Run: headless pygame with SDL's dummy video driver; simulated clock (each Clock.tick advances the game by its frame time, no real sleeping); random seed 0; keys injected as events and as key.get_pressed() state; no mouse input.
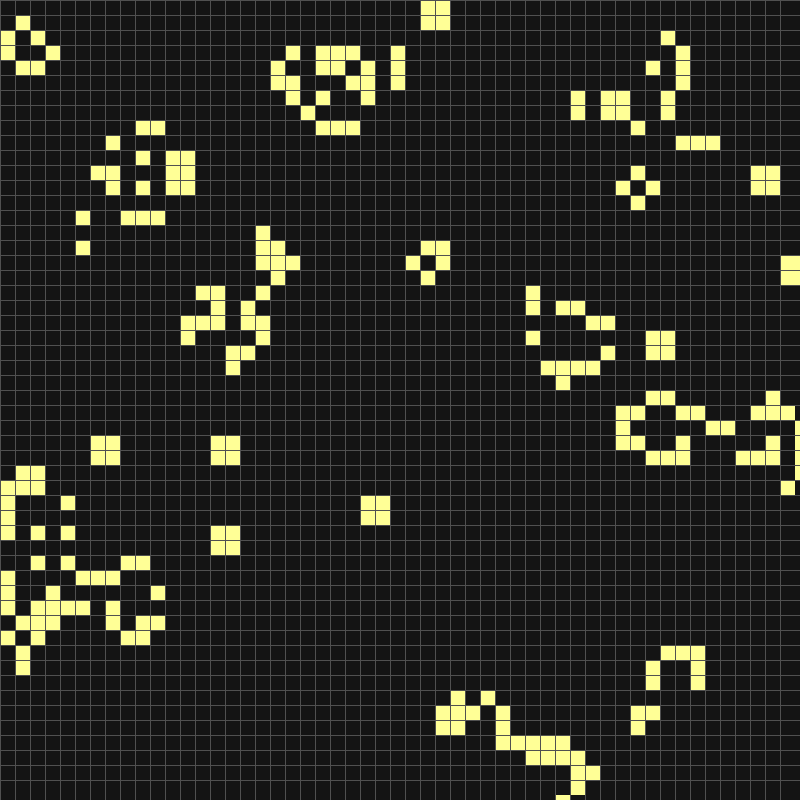
Frame 1 of 4 · flips 1–60 · no input
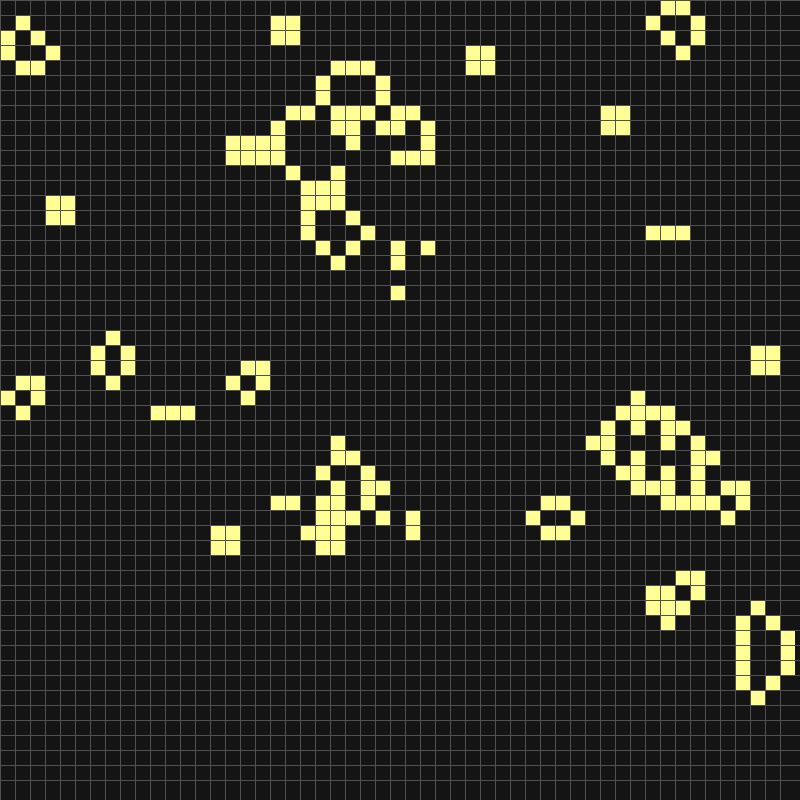
Frame 2 of 4 · flips 61–180 · tapped SPACE, RETURN · held RIGHT (→), D
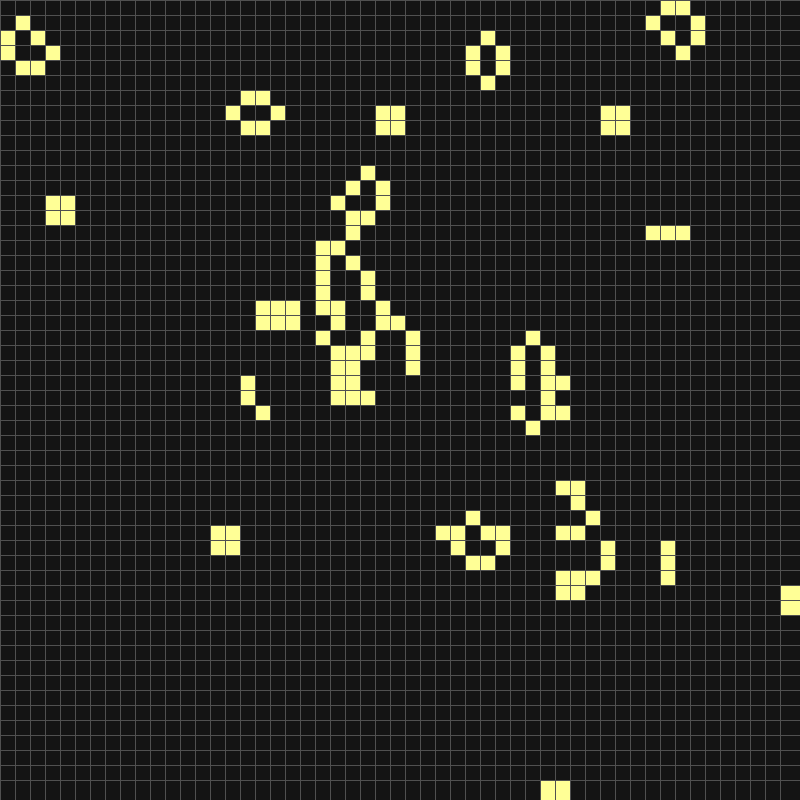
Frame 3 of 4 · flips 181–300 · held DOWN (↓), S
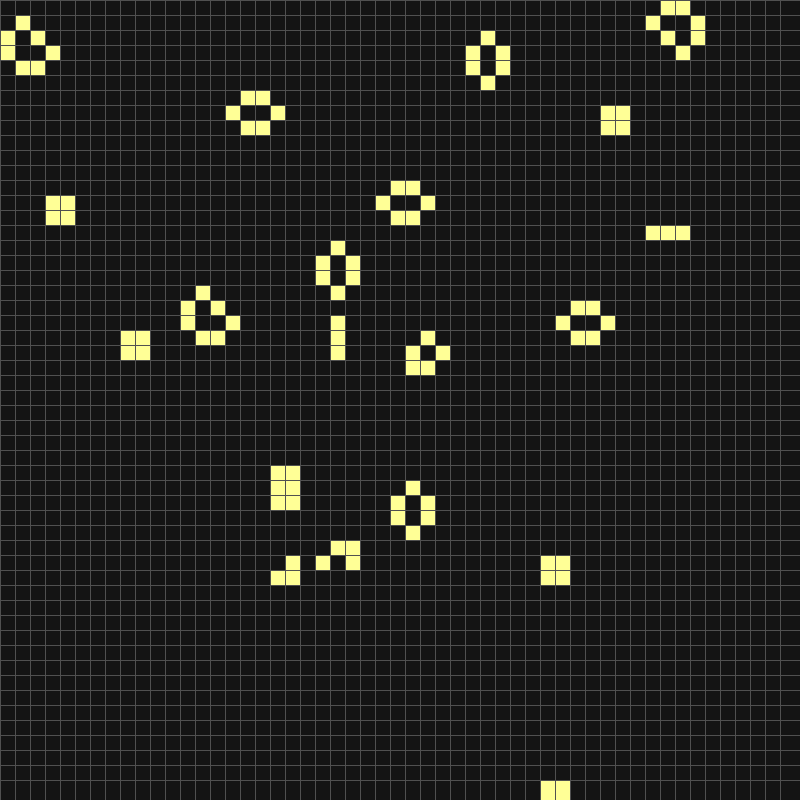
Frame 4 of 4 · flips 301–420 · held LEFT (←), A, UP (↑), W

The pygame program that drew these frames:

import pygame
import random
import threading

pygame.init()

BLACK = (80, 80, 80)
GREY = (20, 20, 20)
YELLOW = (255, 255, 150)

WIDTH, HEIGHT = 800, 800
TILE_SIZE = 15
GRID_WIDTH = WIDTH // TILE_SIZE
GRID_HEIGHT = HEIGHT // TILE_SIZE
FPS = 10

screen = pygame.display.set_mode((WIDTH, HEIGHT))

clock = pygame.time.Clock()
#initializes the initial generation
def gen(num):
    return set([(random.randrange(0, GRID_HEIGHT), random.randrange(0, GRID_WIDTH)) for _ in range(num)])
#this draws the initial grid the conway's game of life is on
def draw_grid(positions):
    for position in positions:
        col, row = position
        top_left = (col * TILE_SIZE, row * TILE_SIZE)
        pygame.draw.rect(screen, YELLOW, (*top_left, TILE_SIZE, TILE_SIZE))

    for row in range(GRID_HEIGHT):
        pygame.draw.line(screen, BLACK, (0, row * TILE_SIZE), (WIDTH, row * TILE_SIZE))

    for col in range(GRID_WIDTH):
        pygame.draw.line(screen, BLACK, (col * TILE_SIZE, 0), (col * TILE_SIZE, HEIGHT))
#This updates the grid with the position of the spawned squares define in the positions variable, returns new position
def adjust_grid(positions):
    all_neighbors = set()
    new_positions = set()

    for position in positions:
        neighbors = get_neighbors(position)
        all_neighbors.update(neighbors)

        neighbors = list(filter(lambda x: x in positions, neighbors))

        if len(neighbors) in [2, 3]:
            new_positions.add(position)
    
    for position in all_neighbors:
        neighbors = get_neighbors(position)
        neighbors = list(filter(lambda x: x in positions, neighbors))

        if len(neighbors) == 3:
            new_positions.add(position)
    
    return new_positions
#this method detects the amount of neighbors surrounding a cell, returns neighbor count
def get_neighbors(pos):
    x, y = pos
    neighbors = []
    for dx in [-1, 0, 1]:
        if x + dx < 0 or x + dx > GRID_WIDTH:
            continue
        for dy in [-1, 0, 1]:
            if y + dy < 0 or y + dy > GRID_HEIGHT:
                continue
            if dx == 0 and dy == 0:
                continue

            neighbors.append((x + dx, y + dy))
    return neighbors
#this is the method that instantiates the game processes on threads
def play_game(positions):
    running = True
    while running:
        clock.tick(FPS)

        positions = adjust_grid(positions)

        screen.fill(GREY)
        grid_display = threading.Thread(target=draw_grid, args=(positions,))
        grid_display.start()
        #draw_grid(positions)
        pygame.display.update()

        for event in pygame.event.get():
            if event.type == pygame.QUIT:
                grid_display.join()
                running = False
#this is the main method that calls the game and instantiates all the variables that is required
if __name__ == "__main__":
    positions = gen(random.randrange(30, 40) * GRID_WIDTH)
    #play_game(positions)
    game_process = threading.Thread(target=play_game, args=(positions,))
    game_process.start()

    while True:
        for event in pygame.event.get():
            if event.type == pygame.QUIT:
                pygame.quit()
                game_process.join()
                exit()
